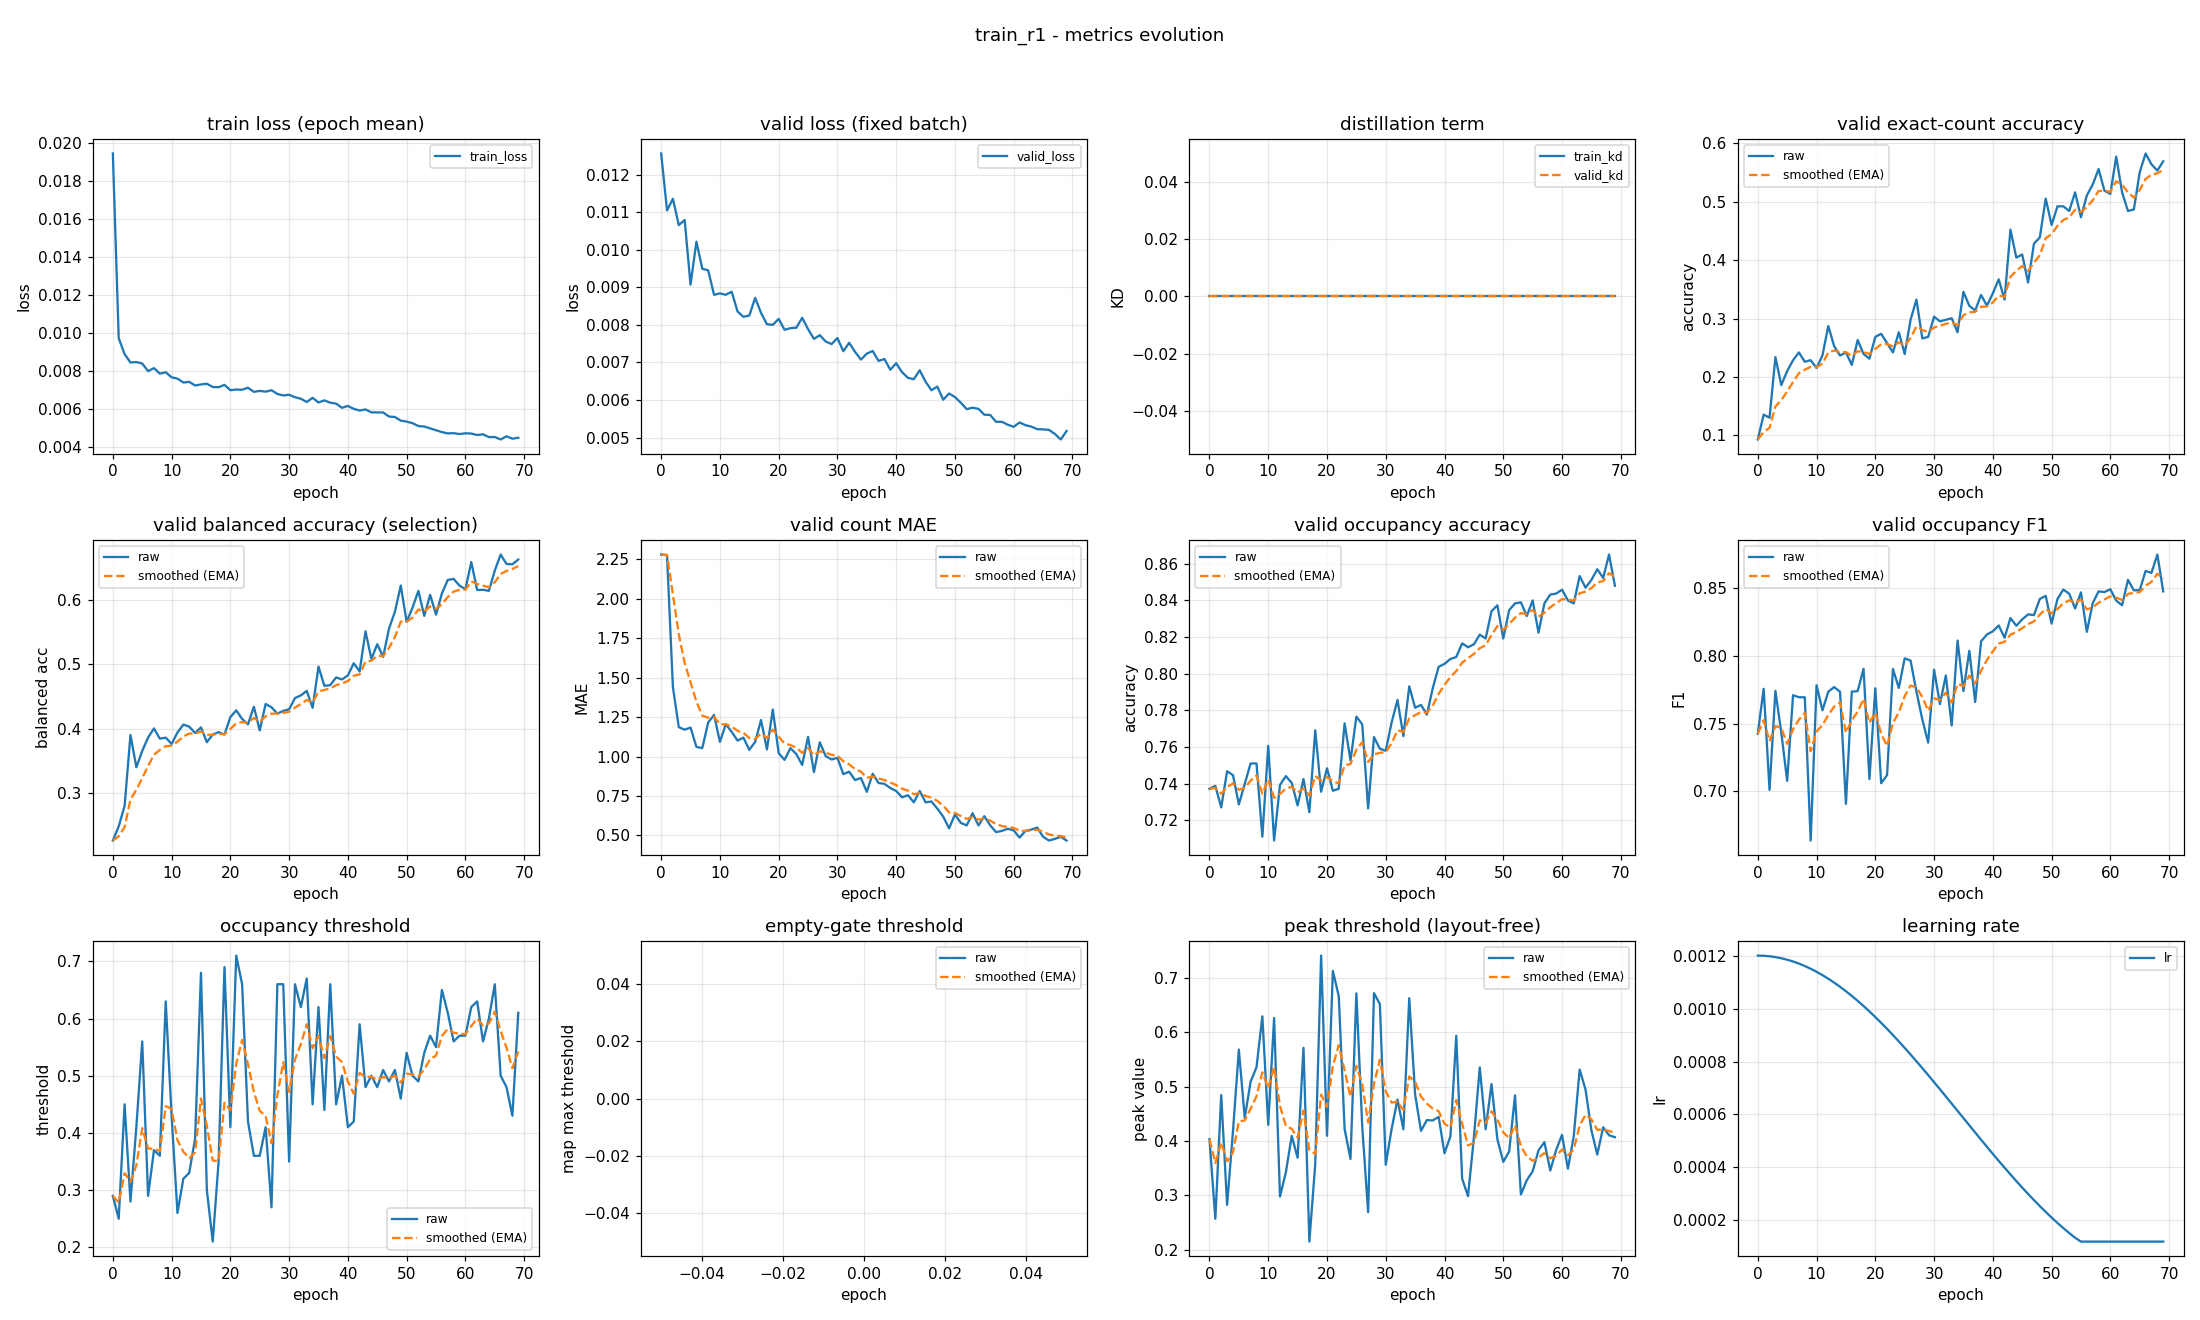

The data file committed next to this chart (first rows):
epoch, train_loss, valid_loss, train_kd, valid_kd, valid_accuracy, valid_accuracy_smoothed, valid_balanced_accuracy, valid_balanced_accuracy_smoothed, valid_mae, valid_mae_smoothed, valid_occupancy_accuracy, valid_occupancy_accuracy_smoothed, valid_occupancy_f1, valid_occupancy_f1_smoothed, valid_occupancy_threshold, valid_occupancy_threshold_smoothed, valid_empty_threshold, valid_empty_threshold_smoothed, valid_peak_threshold, valid_peak_threshold_smoothed, learning_rate
0, 0.01947, 0.01257, 0.0, 0.0, 0.09309, 0.09309, 0.2259, 0.2259, 2.279, 2.279, 0.7372, 0.7372, 0.7424, 0.7424, 0.29, 0.29, nan, nan, 0.4034, 0.4034, 0.0012
1, 0.009722, 0.01105, 0.0, 0.0, 0.1356, 0.1059, 0.2479, 0.2325, 2.274, 2.278, 0.7388, 0.7377, 0.7757, 0.7524, 0.25, 0.278, nan, nan, 0.257, 0.3595, 0.001199
2, 0.008893, 0.01136, 0.0, 0.0, 0.1303, 0.1132, 0.2798, 0.2467, 1.439, 2.026, 0.7271, 0.7345, 0.7009, 0.737, 0.45, 0.3296, nan, nan, 0.4844, 0.397, 0.001198
3, 0.008444, 0.01066, 0.0, 0.0, 0.234, 0.1494, 0.3902, 0.2898, 1.186, 1.774, 0.7468, 0.7382, 0.7742, 0.7481, 0.28, 0.3147, nan, nan, 0.2826, 0.3626, 0.001194
4, 0.00847, 0.0108, 0.0, 0.0, 0.1862, 0.1605, 0.34, 0.3048, 1.17, 1.593, 0.7447, 0.7402, 0.7433, 0.7467, 0.41, 0.3433, nan, nan, 0.4179, 0.3792, 0.00119
5, 0.008392, 0.009072, 0.0, 0.0, 0.2101, 0.1754, 0.3653, 0.323, 1.184, 1.47, 0.7287, 0.7367, 0.7076, 0.7349, 0.56, 0.4083, nan, nan, 0.568, 0.4359, 0.001185
6, 0.007988, 0.01022, 0.0, 0.0, 0.2287, 0.1914, 0.3862, 0.3419, 1.061, 1.347, 0.7399, 0.7377, 0.771, 0.7458, 0.29, 0.3728, nan, nan, 0.4425, 0.4378, 0.001178
7, 0.00815, 0.009496, 0.0, 0.0, 0.242, 0.2066, 0.4004, 0.3595, 1.053, 1.259, 0.7511, 0.7417, 0.7695, 0.7529, 0.37, 0.372, nan, nan, 0.5089, 0.4591, 0.00117
8, 0.007859, 0.009455, 0.0, 0.0, 0.2261, 0.2124, 0.3844, 0.367, 1.215, 1.246, 0.7511, 0.7445, 0.7695, 0.7578, 0.36, 0.3684, nan, nan, 0.5354, 0.482, 0.001161
9, 0.007932, 0.008801, 0.0, 0.0, 0.2287, 0.2173, 0.386, 0.3727, 1.263, 1.251, 0.7112, 0.7345, 0.6634, 0.7295, 0.63, 0.4469, nan, nan, 0.629, 0.5261, 0.00115
10, 0.007664, 0.00884, 0.0, 0.0, 0.2154, 0.2167, 0.3762, 0.3737, 1.093, 1.204, 0.7606, 0.7423, 0.7783, 0.7441, 0.43, 0.4418, nan, nan, 0.4297, 0.4972, 0.001139
11, 0.007596, 0.008802, 0.0, 0.0, 0.2367, 0.2227, 0.3941, 0.3799, 1.205, 1.204, 0.709, 0.7324, 0.7598, 0.7488, 0.26, 0.3873, nan, nan, 0.626, 0.5358, 0.001126
12, 0.007392, 0.008884, 0.0, 0.0, 0.2872, 0.2421, 0.4063, 0.3878, 1.157, 1.19, 0.7394, 0.7345, 0.7736, 0.7563, 0.32, 0.3671, nan, nan, 0.2979, 0.4645, 0.001113
13, 0.007424, 0.008359, 0.0, 0.0, 0.2527, 0.2453, 0.4031, 0.3924, 1.101, 1.163, 0.7441, 0.7374, 0.777, 0.7625, 0.33, 0.356, nan, nan, 0.3424, 0.4278, 0.001098
14, 0.007235, 0.008216, 0.0, 0.0, 0.2367, 0.2427, 0.3933, 0.3927, 1.12, 1.15, 0.7404, 0.7383, 0.7734, 0.7658, 0.39, 0.3662, nan, nan, 0.4094, 0.4223, 0.001082
15, 0.007289, 0.008249, 0.0, 0.0, 0.242, 0.2425, 0.402, 0.3955, 1.043, 1.118, 0.7282, 0.7353, 0.6905, 0.7432, 0.68, 0.4603, nan, nan, 0.3692, 0.4064, 0.001065
16, 0.007324, 0.008721, 0.0, 0.0, 0.2207, 0.236, 0.3789, 0.3905, 1.093, 1.11, 0.7426, 0.7374, 0.7736, 0.7523, 0.3, 0.4122, nan, nan, 0.5713, 0.4558, 0.001048
17, 0.007155, 0.00832, 0.0, 0.0, 0.2633, 0.2442, 0.3909, 0.3906, 1.231, 1.147, 0.7245, 0.7336, 0.774, 0.7588, 0.21, 0.3516, nan, nan, 0.2151, 0.3836, 0.001029
18, 0.007141, 0.00802, 0.0, 0.0, 0.2394, 0.2427, 0.3947, 0.3918, 1.045, 1.116, 0.7691, 0.7442, 0.7905, 0.7683, 0.35, 0.3511, nan, nan, 0.3576, 0.3758, 0.00101
19, 0.007267, 0.008001, 0.0, 0.0, 0.2314, 0.2393, 0.3908, 0.3915, 1.298, 1.171, 0.7356, 0.7417, 0.7088, 0.7505, 0.69, 0.4528, nan, nan, 0.7407, 0.4853, 0.0009891
20, 0.006984, 0.00816, 0.0, 0.0, 0.2686, 0.2481, 0.418, 0.3995, 1.021, 1.126, 0.7484, 0.7437, 0.7761, 0.7582, 0.41, 0.4399, nan, nan, 0.4096, 0.4626, 0.000968
21, 0.007021, 0.00787, 0.0, 0.0, 0.2739, 0.2559, 0.4285, 0.4082, 0.9787, 1.082, 0.7362, 0.7414, 0.7058, 0.7425, 0.71, 0.521, nan, nan, 0.7125, 0.5376, 0.000946
22, 0.00701, 0.007913, 0.0, 0.0, 0.258, 0.2565, 0.4152, 0.4103, 1.053, 1.073, 0.7372, 0.7402, 0.7118, 0.7333, 0.66, 0.5627, nan, nan, 0.6663, 0.5762, 0.0009233
23, 0.007114, 0.007925, 0.0, 0.0, 0.242, 0.2522, 0.4067, 0.4092, 1.016, 1.056, 0.7729, 0.75, 0.7904, 0.7504, 0.42, 0.5199, nan, nan, 0.4219, 0.5299, 0.0009
24, 0.006898, 0.00819, 0.0, 0.0, 0.2766, 0.2595, 0.4341, 0.4167, 0.9468, 1.023, 0.7527, 0.7508, 0.7763, 0.7582, 0.36, 0.4719, nan, nan, 0.367, 0.481, 0.000876
25, 0.006948, 0.007888, 0.0, 0.0, 0.2394, 0.2534, 0.3973, 0.4109, 1.125, 1.054, 0.7766, 0.7585, 0.7983, 0.7702, 0.36, 0.4383, nan, nan, 0.6713, 0.5381, 0.0008515
26, 0.006908, 0.007627, 0.0, 0.0, 0.2979, 0.2668, 0.4384, 0.4191, 0.9016, 1.008, 0.7723, 0.7627, 0.7966, 0.7781, 0.41, 0.4298, nan, nan, 0.4261, 0.5045, 0.0008265
27, 0.006982, 0.007726, 0.0, 0.0, 0.3324, 0.2865, 0.4333, 0.4234, 1.09, 1.033, 0.7266, 0.7518, 0.7738, 0.7768, 0.27, 0.3819, nan, nan, 0.2692, 0.4339, 0.0008009
28, 0.006788, 0.007559, 0.0, 0.0, 0.266, 0.2803, 0.4234, 0.4234, 1.003, 1.024, 0.7654, 0.7559, 0.7529, 0.7697, 0.66, 0.4653, nan, nan, 0.6718, 0.5053, 0.000775
29, 0.006708, 0.007489, 0.0, 0.0, 0.2686, 0.2768, 0.4277, 0.4247, 0.9814, 1.011, 0.759, 0.7569, 0.7359, 0.7595, 0.66, 0.5237, nan, nan, 0.6516, 0.5492, 0.0007487
30, 0.006745, 0.007649, 0.0, 0.0, 0.3032, 0.2847, 0.4302, 0.4263, 0.992, 1.005, 0.758, 0.7572, 0.7898, 0.7686, 0.35, 0.4716, nan, nan, 0.3565, 0.4914, 0.0007221
31, 0.006612, 0.0073, 0.0, 0.0, 0.2952, 0.2879, 0.4476, 0.4327, 0.8883, 0.9702, 0.7734, 0.7621, 0.7644, 0.7673, 0.66, 0.5281, nan, nan, 0.4222, 0.4706, 0.0006952
32, 0.006534, 0.007523, 0.0, 0.0, 0.2979, 0.2909, 0.4518, 0.4384, 0.9043, 0.9504, 0.7856, 0.7691, 0.7855, 0.7728, 0.62, 0.5557, nan, nan, 0.4761, 0.4723, 0.0006681
33, 0.006364, 0.007282, 0.0, 0.0, 0.3005, 0.2938, 0.4588, 0.4445, 0.8511, 0.9206, 0.766, 0.7682, 0.7486, 0.7655, 0.67, 0.59, nan, nan, 0.4215, 0.4571, 0.0006409
34, 0.006583, 0.007076, 0.0, 0.0, 0.2766, 0.2886, 0.4323, 0.4409, 0.8644, 0.9037, 0.7931, 0.7757, 0.8114, 0.7793, 0.45, 0.548, nan, nan, 0.6625, 0.5187, 0.0006137
35, 0.006338, 0.007236, 0.0, 0.0, 0.3457, 0.3058, 0.4966, 0.4576, 0.7766, 0.8656, 0.7814, 0.7774, 0.7741, 0.7777, 0.62, 0.5696, nan, nan, 0.4854, 0.5087, 0.0005863
36, 0.00645, 0.007305, 0.0, 0.0, 0.3218, 0.3106, 0.4667, 0.4603, 0.891, 0.8732, 0.783, 0.7791, 0.8038, 0.7856, 0.44, 0.5307, nan, nan, 0.4186, 0.4817, 0.0005591
37, 0.006326, 0.007041, 0.0, 0.0, 0.3138, 0.3115, 0.4677, 0.4625, 0.8324, 0.861, 0.7777, 0.7786, 0.766, 0.7797, 0.66, 0.5695, nan, nan, 0.4384, 0.4687, 0.0005319
38, 0.006278, 0.007091, 0.0, 0.0, 0.3404, 0.3202, 0.4797, 0.4677, 0.8271, 0.8508, 0.792, 0.7827, 0.8108, 0.789, 0.45, 0.5336, nan, nan, 0.4378, 0.4594, 0.0005048
39, 0.006058, 0.006807, 0.0, 0.0, 0.3218, 0.3207, 0.4766, 0.4704, 0.8005, 0.8357, 0.8037, 0.789, 0.816, 0.7971, 0.5, 0.5236, nan, nan, 0.4443, 0.4549, 0.0004779
40, 0.006156, 0.006979, 0.0, 0.0, 0.3431, 0.3274, 0.4829, 0.4741, 0.7819, 0.8196, 0.8053, 0.7939, 0.8183, 0.8035, 0.41, 0.4895, nan, nan, 0.3775, 0.4317, 0.0004513
41, 0.006001, 0.006739, 0.0, 0.0, 0.367, 0.3393, 0.5018, 0.4824, 0.742, 0.7963, 0.808, 0.7981, 0.8226, 0.8092, 0.42, 0.4686, nan, nan, 0.4084, 0.4247, 0.000425
42, 0.005913, 0.00659, 0.0, 0.0, 0.3324, 0.3372, 0.489, 0.4844, 0.7553, 0.784, 0.809, 0.8014, 0.8135, 0.8105, 0.59, 0.505, nan, nan, 0.5934, 0.4753, 0.0003991
43, 0.00597, 0.006553, 0.0, 0.0, 0.4521, 0.3717, 0.5514, 0.5045, 0.7101, 0.7618, 0.8165, 0.8059, 0.8281, 0.8158, 0.48, 0.4975, nan, nan, 0.3307, 0.4319, 0.0003735
44, 0.005817, 0.006792, 0.0, 0.0, 0.4043, 0.3815, 0.5084, 0.5057, 0.7819, 0.7679, 0.8144, 0.8085, 0.8224, 0.8178, 0.5, 0.4983, nan, nan, 0.2988, 0.392, 0.0003485
45, 0.005813, 0.006488, 0.0, 0.0, 0.4096, 0.3899, 0.5315, 0.5134, 0.7101, 0.7505, 0.816, 0.8107, 0.8272, 0.8206, 0.48, 0.4928, nan, nan, 0.4062, 0.3962, 0.000324
46, 0.00581, 0.006259, 0.0, 0.0, 0.3617, 0.3814, 0.5116, 0.5129, 0.7154, 0.74, 0.8213, 0.8139, 0.8308, 0.8237, 0.51, 0.498, nan, nan, 0.5353, 0.4379, 0.0003
47, 0.005596, 0.006357, 0.0, 0.0, 0.4282, 0.3955, 0.5557, 0.5257, 0.6702, 0.7191, 0.8191, 0.8155, 0.8303, 0.8257, 0.49, 0.4956, nan, nan, 0.4215, 0.433, 0.0002767
48, 0.005571, 0.006007, 0.0, 0.0, 0.4388, 0.4085, 0.5817, 0.5425, 0.6197, 0.6893, 0.834, 0.821, 0.8423, 0.8306, 0.51, 0.4999, nan, nan, 0.5046, 0.4545, 0.000254
49, 0.00538, 0.006173, 0.0, 0.0, 0.5053, 0.4375, 0.6226, 0.5665, 0.5452, 0.646, 0.8372, 0.8259, 0.8445, 0.8348, 0.46, 0.4879, nan, nan, 0.403, 0.439, 0.000232
50, 0.005328, 0.006077, 0.0, 0.0, 0.4601, 0.4443, 0.5661, 0.5664, 0.633, 0.6421, 0.8191, 0.8239, 0.824, 0.8316, 0.54, 0.5035, nan, nan, 0.3618, 0.4159, 0.0002109
51, 0.005247, 0.005927, 0.0, 0.0, 0.492, 0.4586, 0.5883, 0.573, 0.5798, 0.6234, 0.8346, 0.8271, 0.8422, 0.8348, 0.5, 0.5025, nan, nan, 0.3806, 0.4053, 0.0001905
52, 0.005095, 0.005756, 0.0, 0.0, 0.492, 0.4686, 0.6144, 0.5854, 0.5638, 0.6055, 0.8383, 0.8304, 0.8492, 0.8391, 0.49, 0.4987, nan, nan, 0.4838, 0.4288, 0.0001709
53, 0.00507, 0.005794, 0.0, 0.0, 0.484, 0.4733, 0.5754, 0.5824, 0.641, 0.6162, 0.8388, 0.833, 0.8461, 0.8412, 0.54, 0.5111, nan, nan, 0.3017, 0.3907, 0.0001523
54, 0.004971, 0.005764, 0.0, 0.0, 0.516, 0.4861, 0.6083, 0.5902, 0.5638, 0.6005, 0.8314, 0.8325, 0.8352, 0.8394, 0.57, 0.5288, nan, nan, 0.3279, 0.3719, 0.0001346
55, 0.004873, 0.005607, 0.0, 0.0, 0.4734, 0.4823, 0.5773, 0.5863, 0.6223, 0.607, 0.8399, 0.8347, 0.8471, 0.8417, 0.55, 0.5351, nan, nan, 0.3442, 0.3636, 0.00012
56, 0.004776, 0.005601, 0.0, 0.0, 0.5106, 0.4908, 0.6104, 0.5935, 0.5638, 0.5941, 0.8223, 0.831, 0.8179, 0.8346, 0.65, 0.5696, nan, nan, 0.383, 0.3694, 0.00012
57, 0.004707, 0.005418, 0.0, 0.0, 0.5293, 0.5023, 0.6315, 0.6049, 0.5213, 0.5722, 0.8383, 0.8332, 0.8392, 0.8359, 0.61, 0.5817, nan, nan, 0.3978, 0.3779, 0.00012
58, 0.004719, 0.005418, 0.0, 0.0, 0.5559, 0.5184, 0.633, 0.6133, 0.5293, 0.5593, 0.8431, 0.8362, 0.8479, 0.8395, 0.56, 0.5752, nan, nan, 0.3457, 0.3682, 0.00012
59, 0.004673, 0.00534, 0.0, 0.0, 0.5186, 0.5185, 0.6225, 0.6161, 0.5426, 0.5543, 0.8436, 0.8384, 0.8474, 0.8419, 0.57, 0.5736, nan, nan, 0.3835, 0.3728, 0.00012
... 10 more rows
